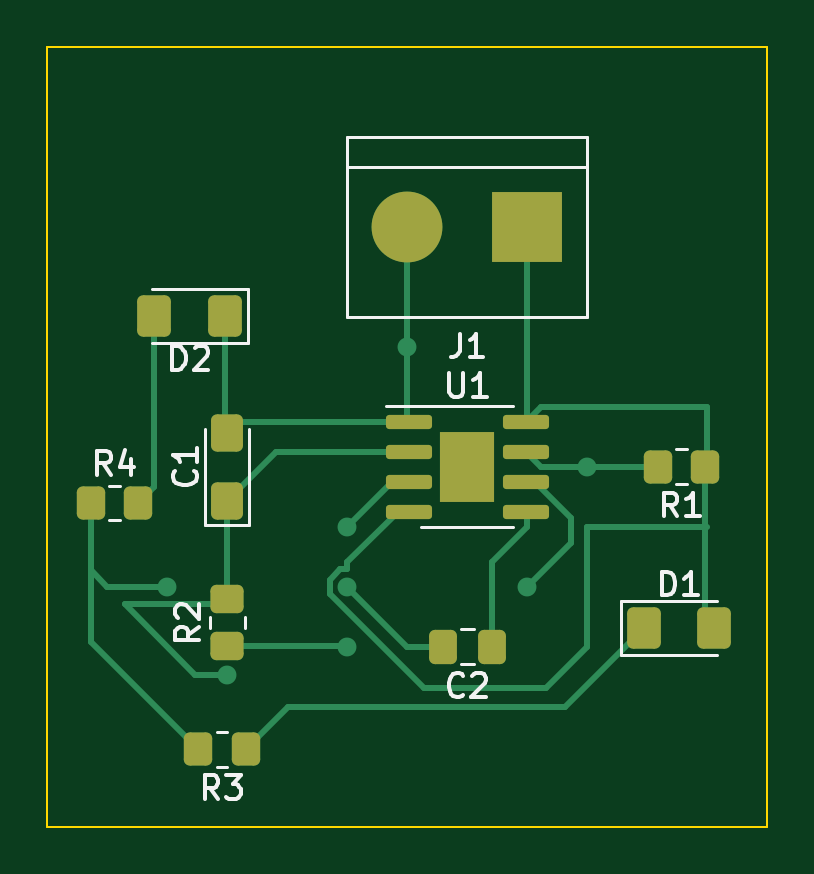
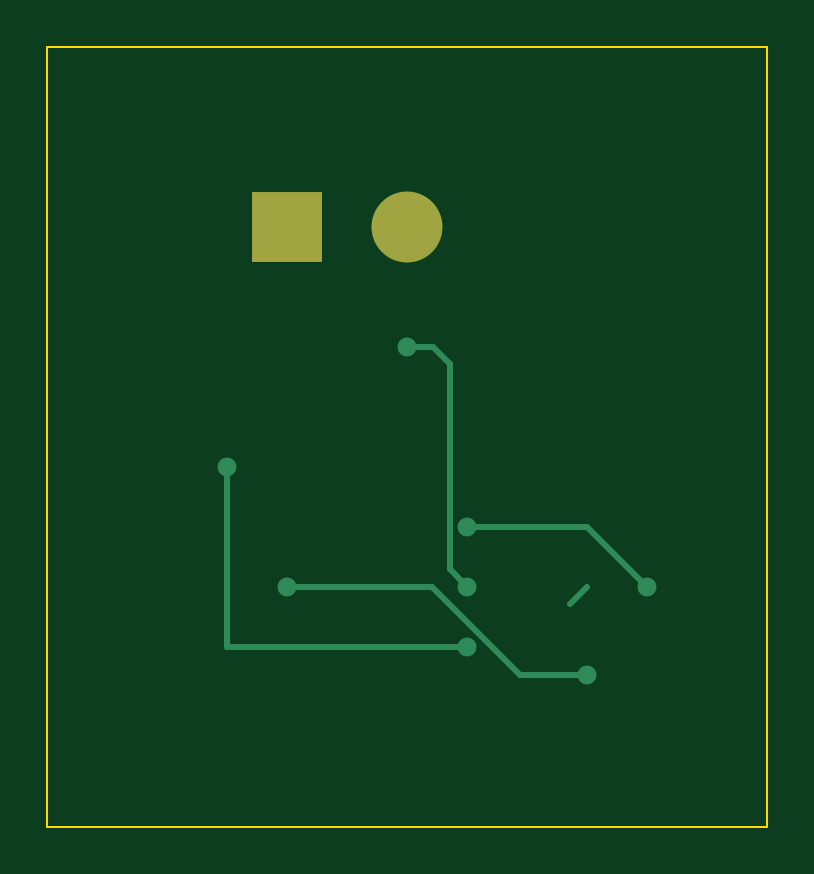
Circuit board: 9 layer files. Board 30.5 x 33.0 mm.
- bottom_copper: lab4 Exercise 2-B_Cu.gbr (1838 bytes)
- bottom_mask: lab4 Exercise 2-B_Mask.gbr (593 bytes)
- paste: lab4 Exercise 2-B_Paste.gbr (464 bytes)
- bottom_silk: lab4 Exercise 2-B_Silkscreen.gbr (465 bytes)
- outline: lab4 Exercise 2-Edge_Cuts.gbr (698 bytes)
- top_copper: lab4 Exercise 2-F_Cu.gbr (7698 bytes)
- top_mask: lab4 Exercise 2-F_Mask.gbr (2850 bytes)
- paste: lab4 Exercise 2-F_Paste.gbr (2876 bytes)
- top_silk: lab4 Exercise 2-F_Silkscreen.gbr (7659 bytes)

=== bottom_copper: lab4 Exercise 2-B_Cu.gbr ===
%TF.GenerationSoftware,KiCad,Pcbnew,(6.0.10)*%
%TF.CreationDate,2023-02-23T16:05:15-08:00*%
%TF.ProjectId,lab4 Exercise 2,6c616234-2045-4786-9572-636973652032,rev?*%
%TF.SameCoordinates,Original*%
%TF.FileFunction,Copper,L2,Bot*%
%TF.FilePolarity,Positive*%
%FSLAX46Y46*%
G04 Gerber Fmt 4.6, Leading zero omitted, Abs format (unit mm)*
G04 Created by KiCad (PCBNEW (6.0.10)) date 2023-02-23 16:05:15*
%MOMM*%
%LPD*%
G01*
G04 APERTURE LIST*
%TA.AperFunction,ComponentPad*%
%ADD10R,3.000000X3.000000*%
%TD*%
%TA.AperFunction,ComponentPad*%
%ADD11C,3.000000*%
%TD*%
%TA.AperFunction,ViaPad*%
%ADD12C,0.800000*%
%TD*%
%TA.AperFunction,Conductor*%
%ADD13C,0.250000*%
%TD*%
G04 APERTURE END LIST*
D10*
%TO.P,J1,1,Pin_1*%
%TO.N,+9V*%
X154940000Y-91440000D03*
D11*
%TO.P,J1,2,Pin_2*%
%TO.N,GND*%
X149860000Y-91440000D03*
%TD*%
D12*
%TO.N,/pin_2*%
X142240000Y-110409500D03*
X154940000Y-106680000D03*
%TO.N,GND*%
X147320000Y-106680000D03*
X149860000Y-96520000D03*
%TO.N,/pin_7*%
X147320000Y-109220000D03*
X157480000Y-101600000D03*
%TO.N,/pin_3*%
X139700000Y-106680000D03*
X147320000Y-104140000D03*
%TD*%
D13*
%TO.N,/pin_2*%
X145105195Y-110409500D02*
X148834695Y-106680000D01*
X142240000Y-110409500D02*
X145105195Y-110409500D01*
X148834695Y-106680000D02*
X154940000Y-106680000D01*
X142240000Y-106680000D02*
X142965000Y-107405000D01*
%TO.N,GND*%
X148045000Y-97245000D02*
X148770000Y-96520000D01*
X147320000Y-106680000D02*
X148045000Y-105955000D01*
X148045000Y-105955000D02*
X148045000Y-97245000D01*
X148770000Y-96520000D02*
X149860000Y-96520000D01*
%TO.N,/pin_7*%
X147320000Y-109220000D02*
X157480000Y-109220000D01*
X157480000Y-109220000D02*
X157480000Y-101600000D01*
%TO.N,/pin_3*%
X144055000Y-104140000D02*
X147320000Y-104140000D01*
X142240000Y-104140000D02*
X144055000Y-104140000D01*
X139700000Y-106680000D02*
X142240000Y-104140000D01*
%TD*%
M02*

=== bottom_mask: lab4 Exercise 2-B_Mask.gbr ===
%TF.GenerationSoftware,KiCad,Pcbnew,(6.0.10)*%
%TF.CreationDate,2023-02-23T16:05:15-08:00*%
%TF.ProjectId,lab4 Exercise 2,6c616234-2045-4786-9572-636973652032,rev?*%
%TF.SameCoordinates,Original*%
%TF.FileFunction,Soldermask,Bot*%
%TF.FilePolarity,Negative*%
%FSLAX46Y46*%
G04 Gerber Fmt 4.6, Leading zero omitted, Abs format (unit mm)*
G04 Created by KiCad (PCBNEW (6.0.10)) date 2023-02-23 16:05:15*
%MOMM*%
%LPD*%
G01*
G04 APERTURE LIST*
%ADD10R,3.000000X3.000000*%
%ADD11C,3.000000*%
G04 APERTURE END LIST*
D10*
%TO.C,J1*%
X154940000Y-91440000D03*
D11*
X149860000Y-91440000D03*
%TD*%
M02*

=== paste: lab4 Exercise 2-B_Paste.gbr ===
%TF.GenerationSoftware,KiCad,Pcbnew,(6.0.10)*%
%TF.CreationDate,2023-02-23T16:05:15-08:00*%
%TF.ProjectId,lab4 Exercise 2,6c616234-2045-4786-9572-636973652032,rev?*%
%TF.SameCoordinates,Original*%
%TF.FileFunction,Paste,Bot*%
%TF.FilePolarity,Positive*%
%FSLAX46Y46*%
G04 Gerber Fmt 4.6, Leading zero omitted, Abs format (unit mm)*
G04 Created by KiCad (PCBNEW (6.0.10)) date 2023-02-23 16:05:15*
%MOMM*%
%LPD*%
G01*
G04 APERTURE LIST*
G04 APERTURE END LIST*
M02*

=== bottom_silk: lab4 Exercise 2-B_Silkscreen.gbr ===
%TF.GenerationSoftware,KiCad,Pcbnew,(6.0.10)*%
%TF.CreationDate,2023-02-23T16:05:15-08:00*%
%TF.ProjectId,lab4 Exercise 2,6c616234-2045-4786-9572-636973652032,rev?*%
%TF.SameCoordinates,Original*%
%TF.FileFunction,Legend,Bot*%
%TF.FilePolarity,Positive*%
%FSLAX46Y46*%
G04 Gerber Fmt 4.6, Leading zero omitted, Abs format (unit mm)*
G04 Created by KiCad (PCBNEW (6.0.10)) date 2023-02-23 16:05:15*
%MOMM*%
%LPD*%
G01*
G04 APERTURE LIST*
G04 APERTURE END LIST*
M02*

=== outline: lab4 Exercise 2-Edge_Cuts.gbr ===
%TF.GenerationSoftware,KiCad,Pcbnew,(6.0.10)*%
%TF.CreationDate,2023-02-23T16:05:15-08:00*%
%TF.ProjectId,lab4 Exercise 2,6c616234-2045-4786-9572-636973652032,rev?*%
%TF.SameCoordinates,Original*%
%TF.FileFunction,Profile,NP*%
%FSLAX46Y46*%
G04 Gerber Fmt 4.6, Leading zero omitted, Abs format (unit mm)*
G04 Created by KiCad (PCBNEW (6.0.10)) date 2023-02-23 16:05:15*
%MOMM*%
%LPD*%
G01*
G04 APERTURE LIST*
%TA.AperFunction,Profile*%
%ADD10C,0.100000*%
%TD*%
G04 APERTURE END LIST*
D10*
X134620000Y-83820000D02*
X165100000Y-83820000D01*
X165100000Y-83820000D02*
X165100000Y-116840000D01*
X165100000Y-116840000D02*
X134620000Y-116840000D01*
X134620000Y-116840000D02*
X134620000Y-83820000D01*
M02*

=== top_copper: lab4 Exercise 2-F_Cu.gbr (7698 bytes, source omitted) ===
=== top_mask: lab4 Exercise 2-F_Mask.gbr (2850 bytes, source withheld) ===
=== paste: lab4 Exercise 2-F_Paste.gbr (2876 bytes, source withheld) ===
=== top_silk: lab4 Exercise 2-F_Silkscreen.gbr (7659 bytes, source omitted) ===
